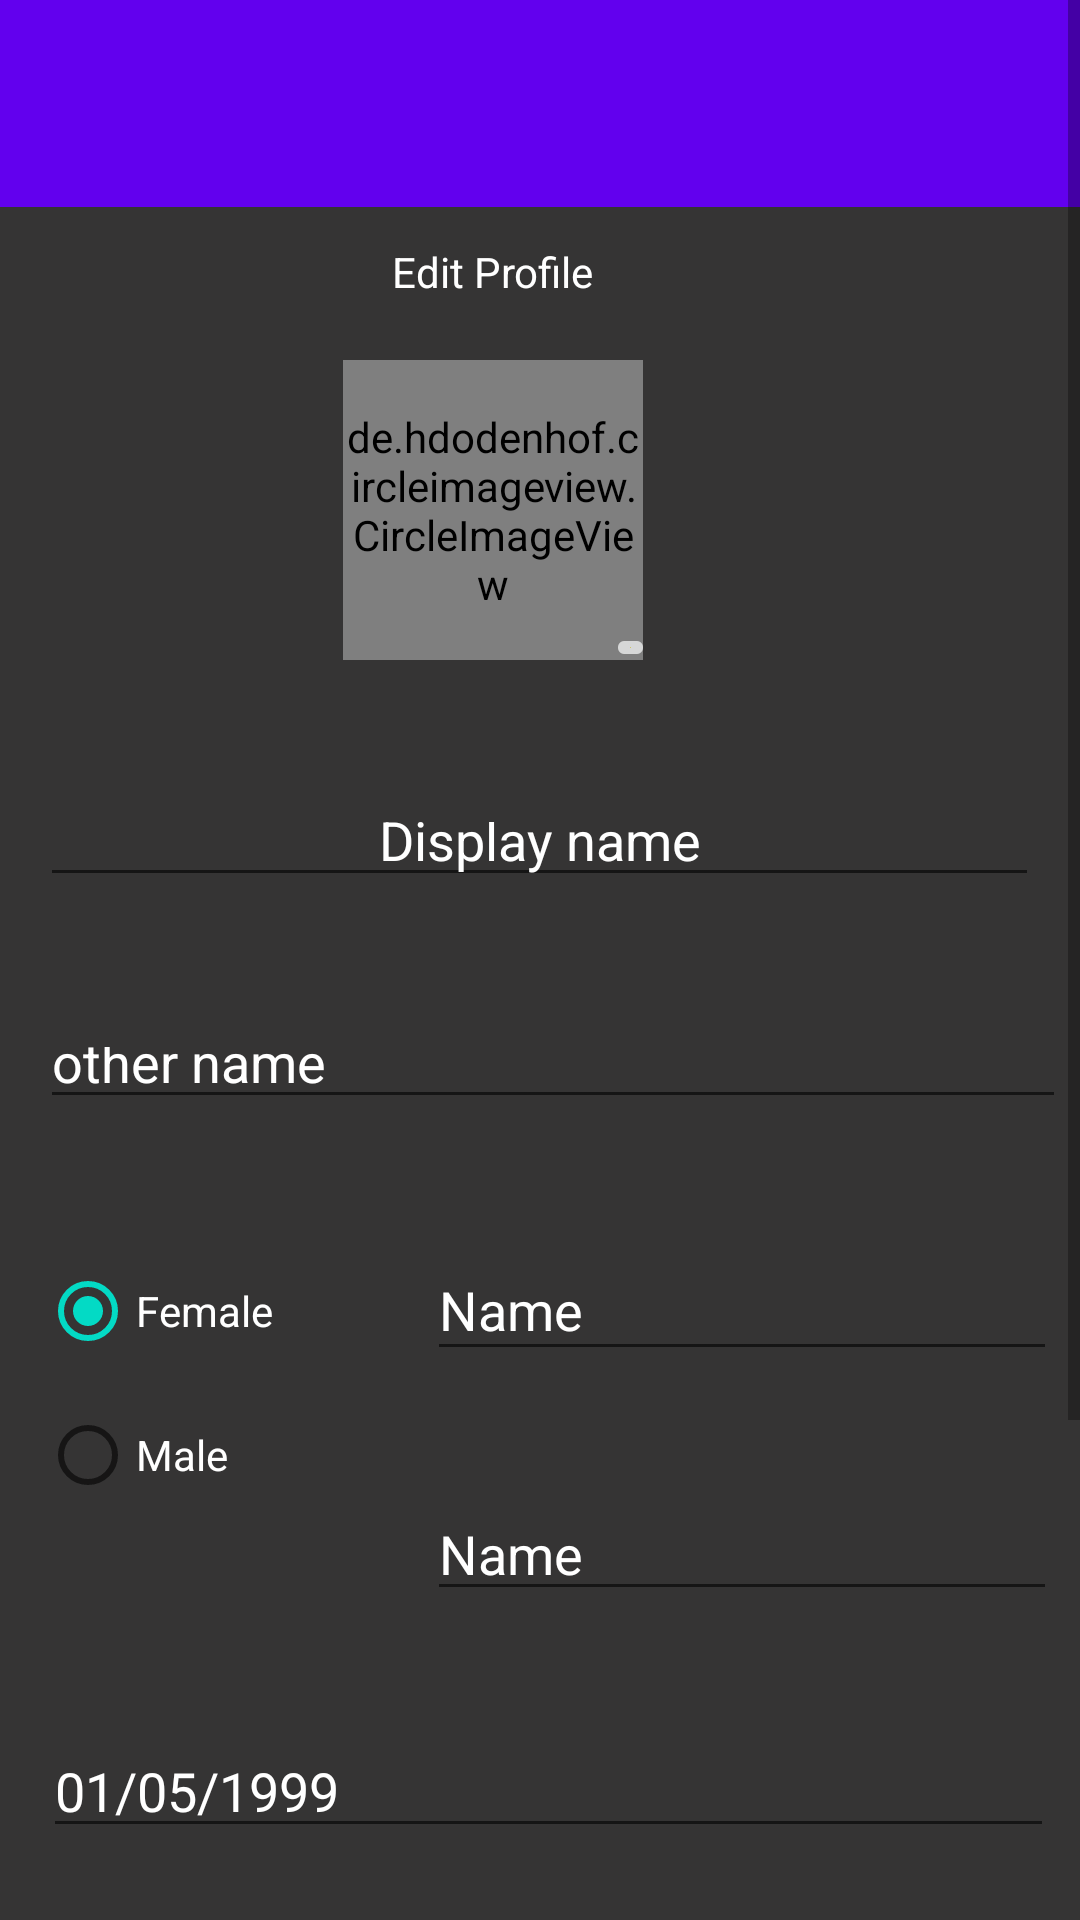

Android layout source for this screen:
<!-- AndroidManifest.xml: application theme AppTheme -->
<!-- res/layout/activity_profile2.xml -->
<?xml version="1.0" encoding="utf-8"?>
<ScrollView xmlns:android="http://schemas.android.com/apk/res/android"
    xmlns:app="http://schemas.android.com/apk/res-auto"
    xmlns:tools="http://schemas.android.com/tools"
    android:layout_width="match_parent"
    android:layout_height="match_parent"
    android:background="@color/myBlack"
    tools:context=".Activities.ProfileActivity2">
    <androidx.constraintlayout.widget.ConstraintLayout
        android:layout_width="match_parent"
        android:layout_height="wrap_content">


        <androidx.appcompat.widget.Toolbar
            android:id="@+id/toolbar_infor2"
            android:layout_width="405dp"
            android:layout_height="69dp"
            android:background="@color/colorPrimary"
            app:layout_constraintEnd_toEndOf="parent"
            app:layout_constraintStart_toStartOf="parent"
            app:layout_constraintTop_toTopOf="parent">

        </androidx.appcompat.widget.Toolbar>

        <TextView
            android:id="@+id/textView2"
            android:layout_width="wrap_content"
            android:layout_height="wrap_content"
            android:layout_marginTop="12dp"
            android:text="@string/edt"
            android:textColor="#ffffff"
            android:textColorHint="#ffffff"
            app:layout_constraintEnd_toEndOf="parent"
            app:layout_constraintHorizontal_bias="0.447"
            app:layout_constraintStart_toStartOf="parent"
            app:layout_constraintTop_toBottomOf="@+id/toolbar_infor2" />

        <FrameLayout
            android:id="@+id/frameLayout2"
            android:layout_width="wrap_content"
            android:layout_height="wrap_content"
            android:layout_marginTop="16dp"
            app:layout_constraintEnd_toEndOf="@+id/textView2"
            app:layout_constraintStart_toStartOf="@+id/textView2"
            app:layout_constraintTop_toBottomOf="@+id/textView2">

            <de.hdodenhof.circleimageview.CircleImageView
                android:id="@+id/user__edit"
                android:layout_width="100dp"
                android:layout_height="100dp"
                android:layout_margin="4dp"
                android:src="@drawable/ic_person"
                app:civ_border_color="@color/colorPrimary"
                app:civ_border_width="2dp" />

            <ImageButton
                android:id="@+id/change_profile_pic_btn2"
                android:layout_width="wrap_content"
                android:layout_height="wrap_content"
                android:layout_gravity="bottom|right"
                android:padding="8dp"
                app:srcCompat="@drawable/rounded_rectangle" />
        </FrameLayout>


        <EditText
            android:id="@+id/user_name_edit"
            android:layout_width="333dp"
            android:layout_height="35dp"
            android:layout_marginStart="24dp"
            android:layout_marginTop="40dp"
            android:layout_marginEnd="24dp"
            android:ems="10"
            android:gravity="center"
            android:hint="Display name"
            android:inputType="textPersonName"
            android:textColor="#ffffff"
            android:textColorHint="#ffffff"
            app:layout_constraintEnd_toEndOf="parent"
            app:layout_constraintHorizontal_bias="0.523"
            app:layout_constraintStart_toStartOf="parent"
            app:layout_constraintTop_toBottomOf="@+id/frameLayout2" />

        <Button
            android:id="@+id/buttonsave_edit"
            android:layout_width="330dp"
            android:layout_height="46dp"
            android:layout_marginTop="40dp"
            android:text="Save changes"
            app:backgroundTint="@color/myBlack"
            app:layout_constraintBottom_toBottomOf="parent"
            app:layout_constraintEnd_toEndOf="@+id/worket"
            app:layout_constraintHorizontal_bias="0.0"
            app:layout_constraintStart_toStartOf="@+id/worket"
            app:layout_constraintTop_toBottomOf="@+id/worket"
            app:layout_constraintVertical_bias="1.0" />

        <EditText
            android:id="@+id/PersonName"
            android:layout_width="342dp"
            android:layout_height="34dp"
            android:layout_marginTop="40dp"
            android:ems="10"
            android:hint="other name"
            android:inputType="textPersonName"
            android:textColor="#ffffff"
            android:textColorHint="#ffffff"
            app:layout_constraintEnd_toEndOf="@+id/user_name_edit"
            app:layout_constraintHorizontal_bias="0.0"
            app:layout_constraintStart_toStartOf="@+id/user_name_edit"
            app:layout_constraintTop_toBottomOf="@+id/user_name_edit" />


        <ProgressBar
            android:id="@+id/saveProgress"
            style="?android:attr/progressBarStyleHorizontal"
            android:layout_width="0dp"
            android:layout_height="3dp"
            android:indeterminate="true"
            android:visibility="invisible"
            app:layout_constraintEnd_toEndOf="parent"
            app:layout_constraintHorizontal_bias="1.0"
            app:layout_constraintStart_toStartOf="parent"
            app:layout_constraintTop_toBottomOf="@+id/toolbar_infor2" />

        <RadioGroup
            android:id="@+id/radio"
            android:layout_width="wrap_content"
            android:layout_height="wrap_content"
            android:layout_marginTop="40dp"
            app:layout_constraintEnd_toEndOf="parent"
            app:layout_constraintHorizontal_bias="0.0"
            app:layout_constraintStart_toStartOf="@+id/PersonName"
            app:layout_constraintTop_toBottomOf="@+id/PersonName">

            <RadioButton
                android:id="@+id/femalerd"
                android:layout_width="wrap_content"
                android:layout_height="wrap_content"
                android:checked="true"
                android:text="@string/sex2"
                android:textColor="#ffffff"
                android:textColorHint="#ffffff" />

            <RadioButton
                android:id="@+id/malerd"
                android:layout_width="wrap_content"
                android:layout_height="wrap_content"
                android:text="@string/sex1"
                android:textColor="#ffffff"
                android:textColorHint="#ffffff" />


        </RadioGroup>

        <EditText
            android:id="@+id/Ug"
            android:layout_width="210dp"
            android:layout_height="44dp"
            android:layout_marginTop="40dp"
            android:ems="10"
            android:hint="country"
            android:inputType="textPersonName"
            android:text="Name"
            android:textColor="#ffffff"
            android:textColorHint="#ffffff"
            app:layout_constraintEnd_toEndOf="@+id/PersonName"
            app:layout_constraintHorizontal_bias="0.942"
            app:layout_constraintStart_toEndOf="@+id/radio"
            app:layout_constraintTop_toBottomOf="@+id/PersonName" />

        <EditText
            android:id="@+id/kla"
            android:layout_width="210dp"
            android:layout_height="40dp"
            android:layout_marginStart="28dp"
            android:layout_marginLeft="28dp"
            android:layout_marginTop="40dp"
            android:ems="10"
            android:hint="city"
            android:inputType="textPersonName"
            android:text="Name"
            android:textColor="#ffffff"
            android:textColorHint="#ffffff"
            app:layout_constraintEnd_toEndOf="@+id/PersonName"
            app:layout_constraintHorizontal_bias="0.888"
            app:layout_constraintStart_toEndOf="@+id/radio"
            app:layout_constraintTop_toBottomOf="@+id/Ug" />

        <EditText
            android:id="@+id/worket"
            android:layout_width="330dp"
            android:layout_height="wrap_content"
            android:layout_marginTop="40dp"
            android:ems="10"
            android:gravity="start|top"
            android:hint="Describe your work"
            android:inputType="textMultiLine"
            android:textColor="#ffffff"
            android:textColorHint="#ffffff"
            app:layout_constraintEnd_toEndOf="@+id/PhoneNumber"
            app:layout_constraintHorizontal_bias="0.0"
            app:layout_constraintStart_toStartOf="@+id/PhoneNumber"
            app:layout_constraintTop_toBottomOf="@+id/PhoneNumber" />

        <EditText
            android:id="@+id/editTextDate_of_B"
            android:layout_width="337dp"
            android:layout_height="39dp"
            android:layout_marginTop="40dp"
            android:ems="10"
            android:hint="01/05/1999"
            android:inputType="date"
            android:textColor="#ffffff"
            android:textColorHint="#ffffff"
            app:layout_constraintEnd_toEndOf="@+id/kla"
            app:layout_constraintStart_toStartOf="@+id/radio"
            app:layout_constraintTop_toBottomOf="@+id/kla" />

        <EditText
            android:id="@+id/PhoneNumber"
            android:layout_width="329dp"
            android:layout_height="42dp"
            android:layout_marginTop="40dp"
            android:ems="10"
            android:hint="+256703333333"
            android:inputType="number"
            android:textColor="#ffffff"
            android:textColorHint="#ffffff"
            app:layout_constraintEnd_toEndOf="@+id/editTextDate_of_B"
            app:layout_constraintHorizontal_bias="0.875"
            app:layout_constraintStart_toStartOf="@+id/editTextDate_of_B"
            app:layout_constraintTop_toBottomOf="@+id/editTextDate_of_B" />


    </androidx.constraintlayout.widget.ConstraintLayout>
</ScrollView>
<!-- resources referenced by this layout -->
<resources>
  <color name="colorPrimary">#6200EE</color>
  <color name="myBlack">#D7100F0F</color>
  <!-- drawable ic_person (drawable-anydpi-v24) -->
  <vector xmlns:android="http://schemas.android.com/apk/res/android"
      android:width="24dp"
      android:height="24dp"
      android:viewportWidth="24"
      android:viewportHeight="24"
      android:tint="#FFFFFF">
    <group android:scaleX="1.215859"
        android:scaleY="1.215859"
        android:translateX="-2.5903084"
        android:translateY="-2.5903084">
      <path
          android:fillColor="@android:color/white"
          android:pathData="M12,2C6.48,2 2,6.48 2,12s4.48,10 10,10 10,-4.48 10,-10S17.52,2 12,2zM12,5c1.66,0 3,1.34 3,3s-1.34,3 -3,3 -3,-1.34 -3,-3 1.34,-3 3,-3zM12,19.2c-2.5,0 -4.71,-1.28 -6,-3.22 0.03,-1.99 4,-3.08 6,-3.08 1.99,0 5.97,1.09 6,3.08 -1.29,1.94 -3.5,3.22 -6,3.22z"/>
    </group>
  </vector>
  <!-- drawable rounded_rectangle (drawable) -->
  <?xml version="1.0" encoding="utf-8"?>
  <shape xmlns:android="http://schemas.android.com/apk/res/android"
      android:shape="rectangle">
  <solid
      android:color="#ccc555">
  
  </solid>
      <corners
          android:radius="20dp">
  
      </corners>
  
  
  </shape>
  <string name="edt">Edit Profile</string>
  <string name="sex1">Male</string>
  <string name="sex2">Female</string>
  <style name="AppTheme" parent="Theme.MaterialComponents.DayNight">
          
          <item name="colorPrimary">@color/colorPrimary</item>
          <item name="colorPrimaryDark">@color/colorPrimaryDark</item>
          <item name="colorAccent">@color/colorAccent</item>
          <item name="windowActionBar">false</item>
          <item name="windowNoTitle">true</item>
      </style>
  <color name="colorPrimaryDark">#3700B3</color>
  <color name="colorAccent">#03DAC5</color>
</resources>
